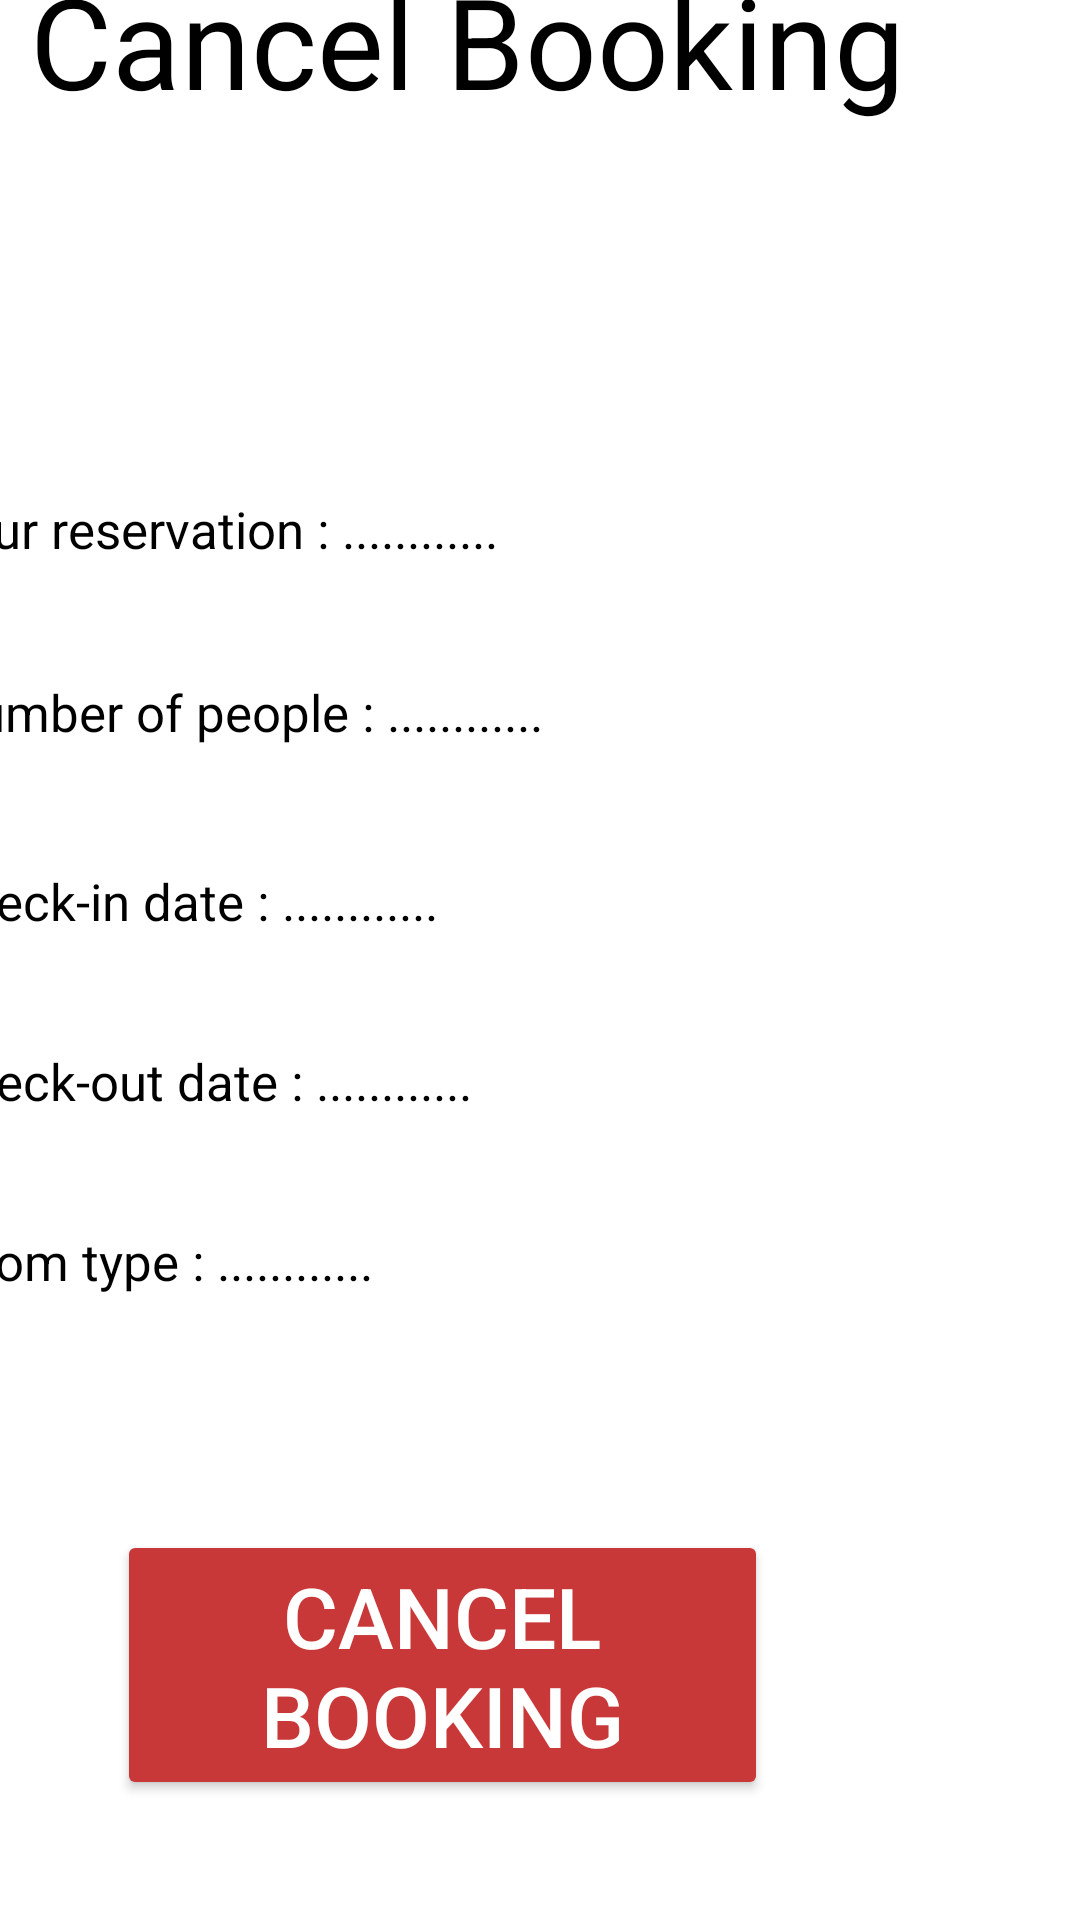

This screen was rendered from an Android layout file. Write that file and the resources it references.
<!-- AndroidManifest.xml: application theme Theme.COMP2000CW1EX4 -->
<!-- res/layout/activity_cancelbooking.xml -->
<?xml version="1.0" encoding="utf-8"?>
<androidx.constraintlayout.widget.ConstraintLayout xmlns:android="http://schemas.android.com/apk/res/android"
    xmlns:app="http://schemas.android.com/apk/res-auto"
    xmlns:tools="http://schemas.android.com/tools"
    android:layout_width="match_parent"
    android:layout_height="match_parent"
    tools:context=".cancelbookingActivity">

    <TextView
        android:id="@+id/cancelbookingtext"
        android:layout_width="361dp"
        android:layout_height="95dp"
        android:layout_marginEnd="24dp"
        android:layout_marginBottom="560dp"
        android:text="Cancel Booking"
        android:textAlignment="center"
        android:textColor="@color/black"
        android:textSize="42dp"
        app:layout_constraintBottom_toBottomOf="parent"
        app:layout_constraintEnd_toEndOf="parent" />

    <TextView
        android:id="@+id/textView3"
        android:layout_width="202dp"
        android:layout_height="27dp"
        android:layout_marginEnd="180dp"
        android:layout_marginBottom="448dp"
        android:text="Your reservation : ............"
        android:textColor="@color/black"
        android:textSize="17dp"
        app:layout_constraintBottom_toBottomOf="parent"
        app:layout_constraintEnd_toEndOf="parent" />

    <TextView
        android:id="@+id/textView4"
        android:layout_width="244dp"
        android:layout_height="26dp"
        android:layout_marginEnd="136dp"
        android:layout_marginBottom="388dp"
        android:text="Number of people : ............"
        android:textColor="@color/black"
        android:textSize="17dp"
        app:layout_constraintBottom_toBottomOf="parent"
        app:layout_constraintEnd_toEndOf="parent" />

    <TextView
        android:id="@+id/textView5"
        android:layout_width="202dp"
        android:layout_height="27dp"
        android:layout_marginEnd="180dp"
        android:layout_marginBottom="324dp"
        android:text="Check-in date : ............"
        android:textColor="@color/black"
        android:textSize="17dp"
        app:layout_constraintBottom_toBottomOf="parent"
        app:layout_constraintEnd_toEndOf="parent" />

    <TextView
        android:id="@+id/textView6"
        android:layout_width="202dp"
        android:layout_height="27dp"
        android:layout_marginEnd="180dp"
        android:layout_marginBottom="264dp"
        android:text="Check-out date : ............"
        android:textColor="@color/black"
        android:textSize="17dp"
        app:layout_constraintBottom_toBottomOf="parent"
        app:layout_constraintEnd_toEndOf="parent" />

    <TextView
        android:id="@+id/textView7"
        android:layout_width="202dp"
        android:layout_height="27dp"
        android:layout_marginEnd="180dp"
        android:layout_marginBottom="204dp"
        android:text="Room type : ............"
        android:textColor="@color/black"
        android:textSize="17dp"
        app:layout_constraintBottom_toBottomOf="parent"
        app:layout_constraintEnd_toEndOf="parent" />

    <Button
        android:id="@+id/CBbutton"
        android:layout_width="217dp"
        android:layout_height="90dp"
        android:layout_marginEnd="104dp"
        android:layout_marginBottom="40dp"
        android:backgroundTint="#C93838"
        android:text="Cancel Booking"
        android:textSize="28dp"
        android:textColor="@color/white"
        app:layout_constraintBottom_toBottomOf="parent"
        app:layout_constraintEnd_toEndOf="parent" />
</androidx.constraintlayout.widget.ConstraintLayout>
<!-- resources referenced by this layout -->
<resources>
  <style name="Theme.COMP2000CW1EX4" parent="Theme.MaterialComponents.DayNight.DarkActionBar">
          
          <item name="colorPrimary">@color/purple_500</item>
          <item name="colorPrimaryVariant">@color/purple_700</item>
          <item name="colorOnPrimary">@color/white</item>
          
          <item name="colorSecondary">@color/teal_200</item>
          <item name="colorSecondaryVariant">@color/teal_700</item>
          <item name="colorOnSecondary">@color/black</item>
          
          <item name="android:statusBarColor" tools:targetApi="l">?attr/colorPrimaryVariant</item>
          
      </style>
  <!-- not gathered from this repository: default colours our renderer supplied (Android Studio template values) -->
  <color name="purple_500">#FF6200EE</color>
  <color name="purple_700">#FF3700B3</color>
  <color name="teal_200">#FF03DAC5</color>
  <color name="teal_700">#FF018786</color>
  <color name="black">#FF000000</color>
  <color name="white">#FFFFFFFF</color>
</resources>
